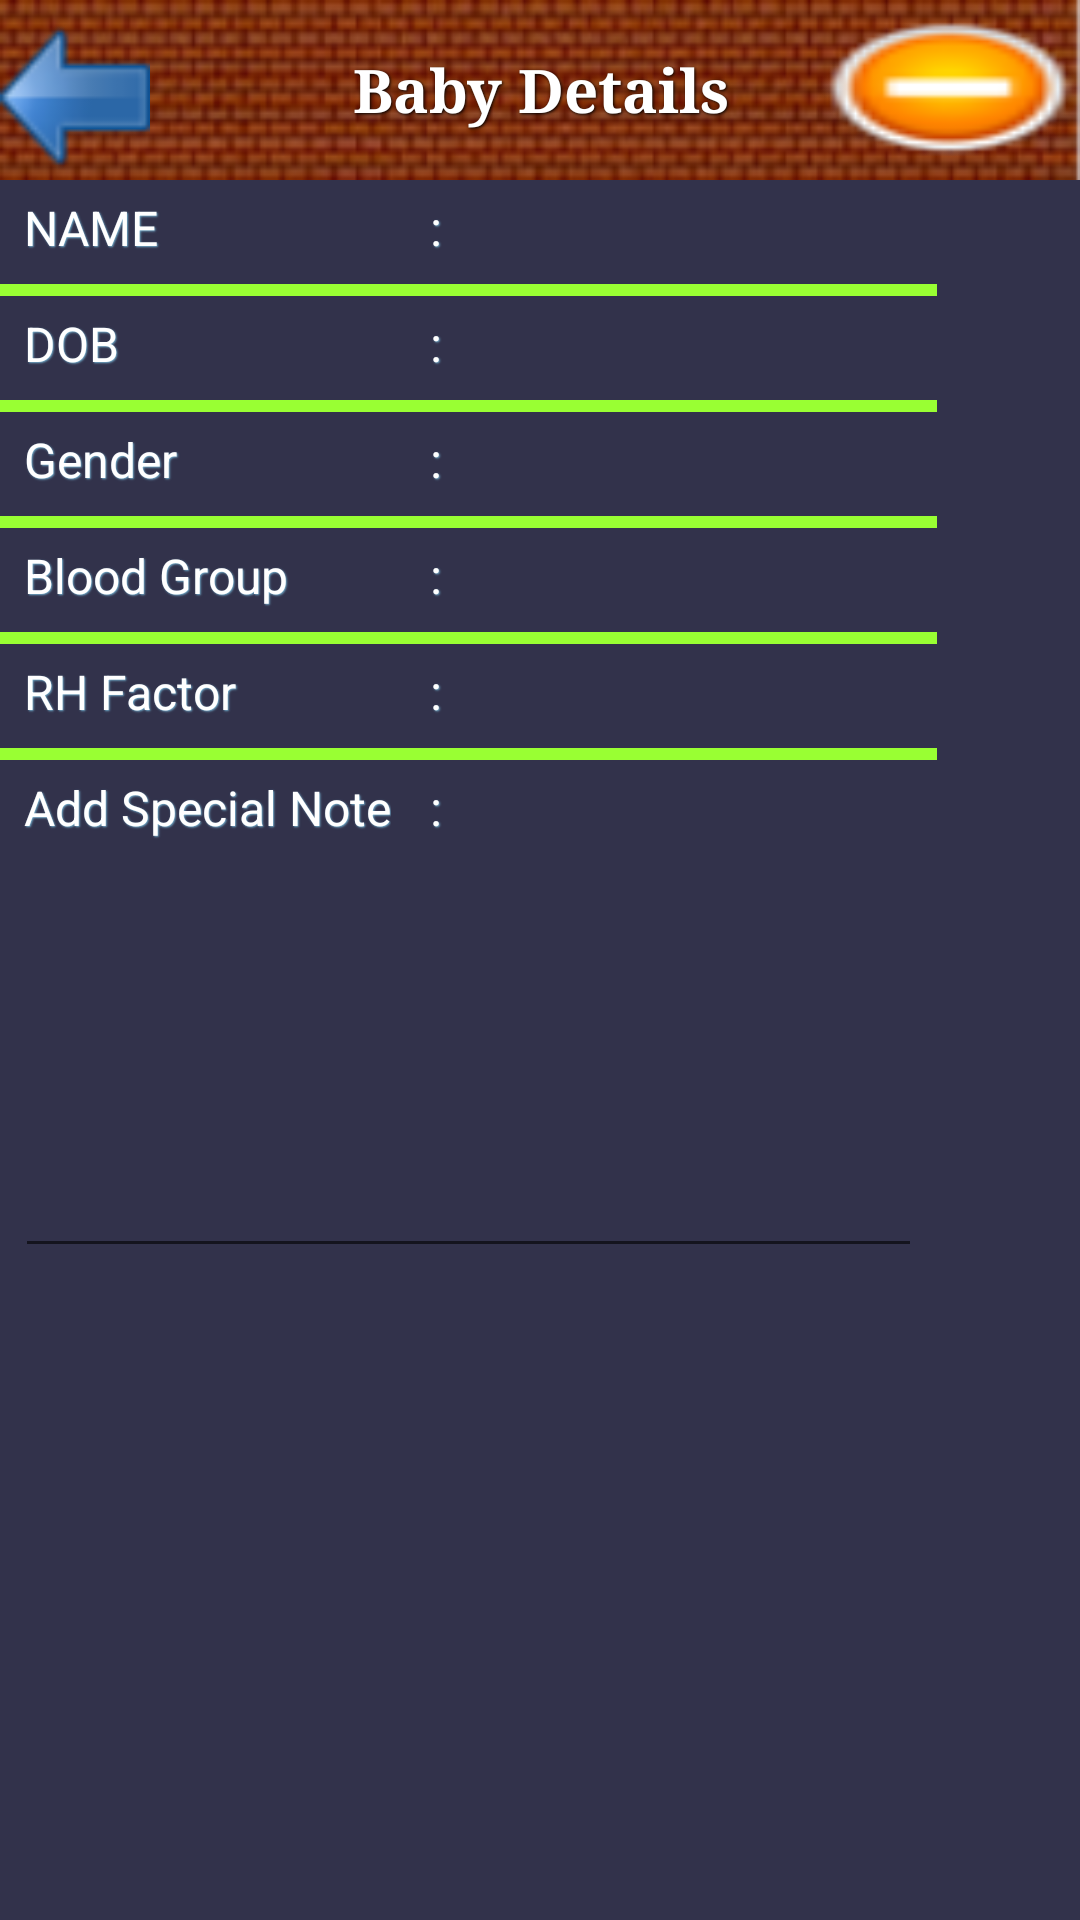

This screen was rendered from an Android layout file. Write that file and the resources it references.
<!-- AndroidManifest.xml: application theme Theme.AppCompat.Light.DarkActionBar -->
<!-- res/layout/activity_baby_delete.xml -->
<?xml version="1.0" encoding="UTF-8"?>
    <ScrollView xmlns:android="http://schemas.android.com/apk/res/android" android:fillViewport="true" android:layout_height="fill_parent" android:layout_width="fill_parent" android:background="@color/background" android:scrollbarStyle="outsideOverlay">


    -<RelativeLayout android:layout_height="wrap_content" android:layout_width="fill_parent" android:background="@color/background">


    -<RelativeLayout android:layout_height="wrap_content" android:layout_width="fill_parent" android:background="@drawable/topbgimage" android:layout_alignParentTop="true" android:id="@id/toplayout">

    <TextView android:id="@+id/txt_showdetail" style="@style/headText" android:layout_centerInParent="true" android:text="@string/baby_details" android:typeface="serif"/>

    <Button
        android:id="@+id/btn_delete"
        android:layout_width="wrap_content"
        android:layout_height="wrap_content"
        android:layout_alignParentRight="true"
        android:layout_marginTop="5.0dip"
        android:background="@drawable/delet" />

    <Button android:layout_height="55.0dip" android:layout_width="50.0dip" android:background="@drawable/back" android:id="@+id/btn_back" android:layout_marginTop="5.0dip" android:layout_alignParentLeft="true"/>

</RelativeLayout>


    -<TableLayout android:layout_height="fill_parent" android:layout_width="fill_parent" android:background="@color/background" android:layout_below="@id/toplayout">


    -<TableRow android:layout_height="wrap_content" android:layout_width="fill_parent">

    <TextView android:layout_height="wrap_content" android:layout_width="wrap_content" style="@style/bodytext" android:text="@string/name" android:layout_margin="5.0dip"/>

    <TextView android:layout_height="wrap_content" android:layout_width="wrap_content" style="@style/bodytext" android:text="@string/colon" android:layout_margin="5.0dip"/>

    <TextView android:layout_height="wrap_content" android:layout_width="150.0dip" android:id="@+id/txt_babyname_det" style="@style/bodytext" android:layout_margin="5.0dip"/>

</TableRow>


    -<TableRow android:layout_height="wrap_content" android:layout_width="fill_parent">

    <View android:layout_height="4.0dip" android:layout_width="fill_parent" android:background="@color/greenborder" android:layout_span="3"/>

</TableRow>


    -<TableRow android:layout_height="wrap_content" android:layout_width="fill_parent">

    <TextView android:layout_height="wrap_content" android:layout_width="wrap_content" style="@style/bodytext" android:text="DOB" android:layout_margin="5.0dip"/>

    <TextView android:layout_height="wrap_content" android:layout_width="wrap_content" style="@style/bodytext" android:text="@string/colon" android:layout_margin="5.0dip"/>

    <TextView android:layout_height="wrap_content" android:layout_width="150.0dip" android:id="@+id/txt_babyDOB_det" style="@style/bodytext" android:layout_margin="5.0dip"/>

</TableRow>


    -<TableRow android:layout_height="wrap_content" android:layout_width="fill_parent">

    <View android:layout_height="4.0dip" android:layout_width="fill_parent" android:background="@color/greenborder" android:layout_span="3"/>

</TableRow>


    -<TableRow android:layout_height="wrap_content" android:layout_width="fill_parent">

    <TextView android:layout_height="wrap_content" android:layout_width="wrap_content" style="@style/bodytext" android:text="@string/gndr" android:layout_margin="5.0dip"/>

    <TextView android:layout_height="wrap_content" android:layout_width="fill_parent" style="@style/bodytext" android:text="@string/colon" android:layout_margin="5.0dip"/>

    <TextView android:layout_height="wrap_content" android:layout_width="150.0dip" android:id="@+id/txt_babygender_det" style="@style/bodytext" android:layout_margin="5.0dip"/>

</TableRow>


    -<TableRow android:layout_height="wrap_content" android:layout_width="fill_parent">

    <View android:layout_height="4.0dip" android:layout_width="fill_parent" android:background="@color/greenborder" android:layout_span="3"/>

</TableRow>


    -<TableRow android:layout_height="wrap_content" android:layout_width="fill_parent">

    <TextView android:layout_height="wrap_content" android:layout_width="wrap_content" style="@style/bodytext" android:text="@string/bld" android:layout_margin="5.0dip"/>

    <TextView android:layout_height="wrap_content" android:layout_width="wrap_content" style="@style/bodytext" android:text="@string/colon" android:layout_margin="5.0dip"/>

    <TextView android:layout_height="wrap_content" android:layout_width="150.0dip" android:id="@+id/txt_babyBloodGroup_det" style="@style/bodytext" android:layout_margin="5.0dip"/>

</TableRow>


    -<TableRow android:layout_height="wrap_content" android:layout_width="fill_parent">

    <View android:layout_height="4.0dip" android:layout_width="fill_parent" android:background="@color/greenborder" android:layout_span="3"/>

</TableRow>


    -<TableRow android:layout_height="wrap_content" android:layout_width="fill_parent">

    <TextView android:layout_height="wrap_content" android:layout_width="wrap_content" style="@style/bodytext" android:text="@string/rh" android:layout_margin="5.0dip"/>

    <TextView android:layout_height="wrap_content" android:layout_width="wrap_content" style="@style/bodytext" android:text="@string/colon" android:layout_margin="5.0dip"/>

    <TextView android:layout_height="wrap_content" android:layout_width="150.0dip" android:id="@+id/txt_babyRhFactor_det" style="@style/bodytext" android:layout_margin="5.0dip"/>

</TableRow>


    -<TableRow android:layout_height="wrap_content" android:layout_width="fill_parent">

    <View android:layout_height="4.0dip" android:layout_width="fill_parent" android:background="@color/greenborder" android:layout_span="3"/>

</TableRow>


    -<TableRow android:layout_height="wrap_content" android:layout_width="fill_parent">

    <TextView android:layout_height="wrap_content" android:layout_width="wrap_content" style="@style/bodytext" android:text="@string/note" android:layout_margin="5.0dip"/>

    <TextView android:layout_height="wrap_content" android:layout_width="fill_parent" style="@style/bodytext" android:text="@string/colon" android:layout_margin="5.0dip"/>

</TableRow>


    -<TableRow>

    <EditText android:layout_height="wrap_content" android:layout_width="wrap_content" android:id="@+id/txt_babynote_det" style="@style/bodytext" android:layout_margin="5.0dip" android:layout_span="3" android:inputType="textMultiLine" android:minLines="6" android:lines="8" android:maxLines="10" android:layout_marginRight="5.0dip" android:focusable="false" android:paddingRight="5.0dip" android:gravity="top"/>

</TableRow>

</TableLayout>

</RelativeLayout>

</ScrollView>
<!-- resources referenced by this layout -->
<resources>
  <color name="background">#ff32324b</color>
  <color name="greenborder">#99FF33</color>
  <!-- drawable back: png bitmap (drawable, 1563 bytes) -->
  <!-- drawable delet: png bitmap (drawable, 1723 bytes) -->
  <!-- drawable topbgimage: png bitmap (drawable, 30755 bytes) -->
  <string name="baby_details">Baby Details</string>
  <string name="bld">Blood Group</string>
  <string name="colon">:</string>
  <string name="gndr">Gender</string>
  <string name="name">NAME</string>
  <string name="note">Add Special Note</string>
  <string name="rh">RH Factor</string>
  <style name="bodytext">
  
      <item name="android:textSize">16.0sp</item>
  
      <item name="android:textColor">#ffffffff</item>
  
      <item name="android:paddingLeft">3.0dip</item>
  
      <item name="android:paddingBottom">3.0dip</item>
  
      <item name="android:shadowColor">#ff74b0cf</item>
  
      <item name="android:shadowDx">1.0</item>
  
      <item name="android:shadowDy">1.0</item>
  
      <item name="android:shadowRadius">1.0</item>
  
  </style>
  
  
      -
  <style name="headText">
  
      <item name="android:textSize">20.0sp</item>
  
      <item name="android:textStyle">bold</item>
  
      <item name="android:textColor">#ffffffff</item>
  
      <item name="android:gravity">center</item>
  
      <item name="android:layout_width">300.0dip</item>
  
      <item name="android:layout_height">50.0dip</item>
  
      <item name="android:shadowColor">#ff000000</item>
  
      <item name="android:shadowDx">1.0</item>
  
      <item name="android:shadowDy">1.0</item>
  
      <item name="android:shadowRadius">2.0</item>
  
  </style>
  
  
      -
</resources>
